Run: headless pygame with SDL's dummy video driver; simulated clock (each Clock.tick advances the game by its frame time, no real sleeping); random seed 0; keys injected as events and as key.get_pressed() state; no mouse input.
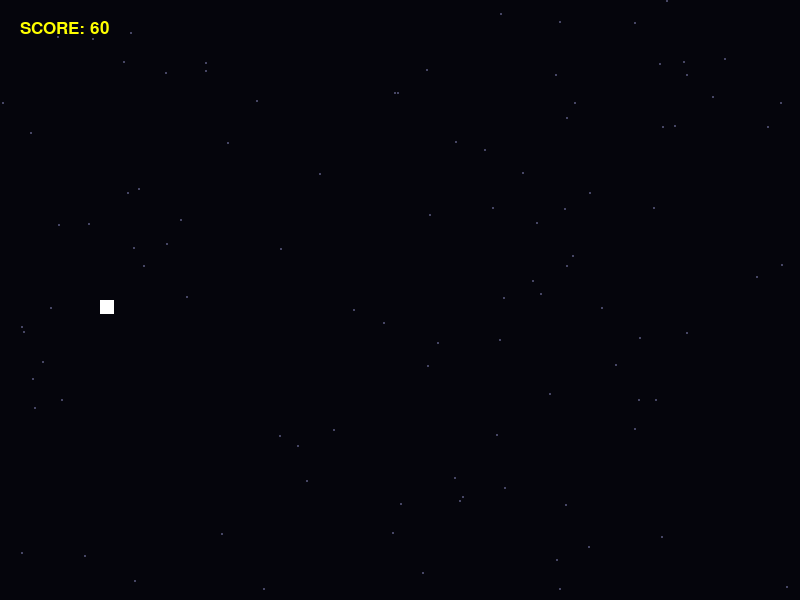
Frame 1 of 4 · flips 1–60 · no input
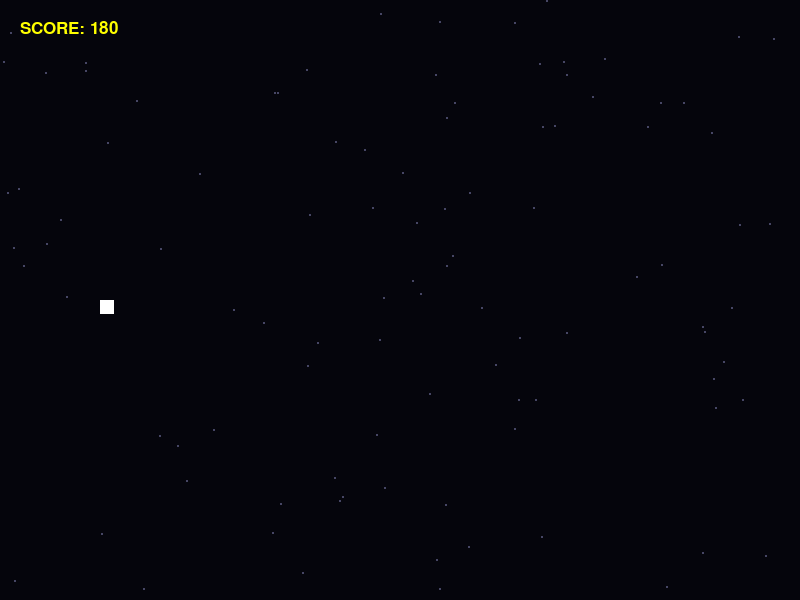
Frame 2 of 4 · flips 61–180 · tapped SPACE, RETURN · held RIGHT (→), D
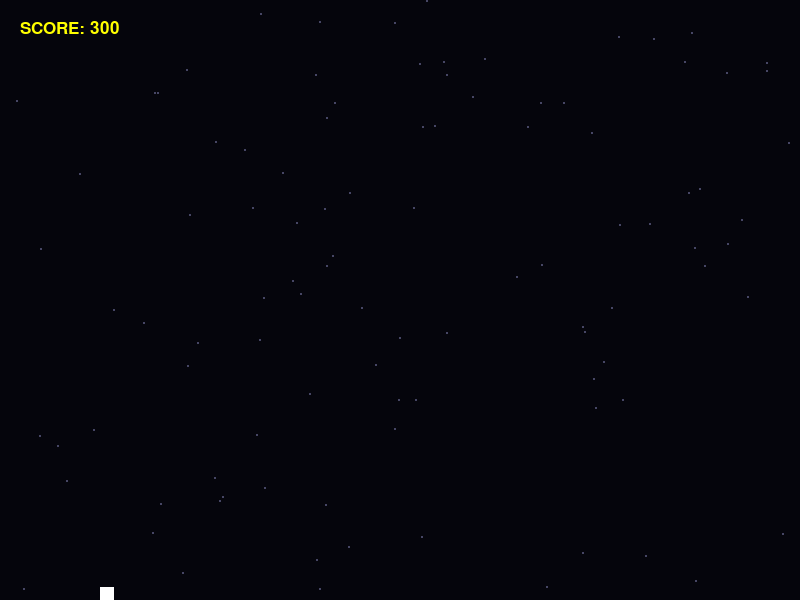
Frame 3 of 4 · flips 181–300 · held DOWN (↓), S
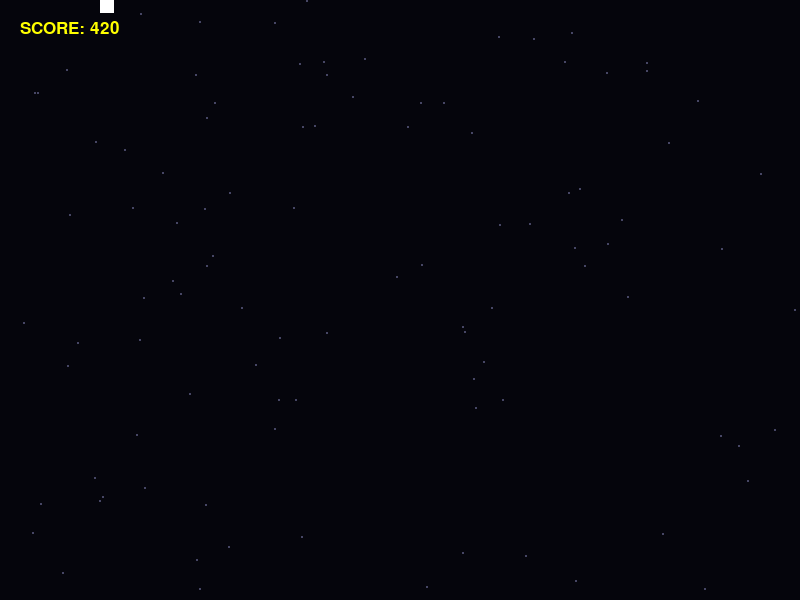
Frame 4 of 4 · flips 301–420 · held LEFT (←), A, UP (↑), W

The pygame program that drew these frames:

import pygame
import sys
import random
import math

class Particle:
    def __init__(self, x, y, color, velocity=None):
        self.x, self.y = x, y
        self.vx, self.vy = velocity if velocity else (random.uniform(-7, -2), random.uniform(-2, 2))
        self.lifetime = 255
        self.color = color

    def update(self, scroll):
        self.x += self.vx - scroll
        self.y += self.vy
        self.lifetime -= 12
        return self.lifetime > 0

    def draw(self, screen, offset=(0,0)):
        if self.lifetime > 0:
            s = pygame.Surface((4, 4))
            s.set_alpha(self.lifetime)
            s.fill(self.color)
            screen.blit(s, (self.x + offset[0], self.y + offset[1]))

class SpaceSnake:
    def __init__(self, x, y, length=8, color_head=(180, 50, 255), color_body=(100, 20, 180)):
        self.segments = [[x + i*15, y] for i in range(length)]
        self.angle = random.uniform(0, 6.28)
        self.speed = random.uniform(3, 5)
        self.amplitude = random.uniform(3, 6)
        self.color_head = color_head
        self.color_body = color_body

    def update(self, scroll_speed, target_y=None):
        self.angle += 0.15
        head = self.segments[0]
        head[0] -= (scroll_speed + self.speed)
        
        if target_y is not None: # Homing Logic for Jormungandr
            dy = target_y - head[1]
            head[1] += dy * 0.05
        else:
            head[1] += math.sin(self.angle) * self.amplitude
        
        for i in range(len(self.segments)-1, 0, -1):
            self.segments[i][0] -= scroll_speed
            dx = self.segments[i-1][0] - self.segments[i][0]
            dy = self.segments[i-1][1] - self.segments[i][1]
            self.segments[i][0] += dx * 0.25
            self.segments[i][1] += dy * 0.25

    def get_rects(self):
        return [pygame.Rect(s[0]-8, s[1]-8, 16, 16) for s in self.segments]

    def draw(self, screen, offset):
        for i, s in enumerate(self.segments):
            color = self.color_head if i == 0 else self.color_body
            size = 12 if i == 0 else max(4, 10 - (i//3))
            pygame.draw.circle(screen, color, (int(s[0] + offset[0]), int(s[1] + offset[1])), size)

def run_game():
    pygame.init()
    WIDTH, HEIGHT = 800, 600
    screen = pygame.display.set_mode((WIDTH, HEIGHT))
    pygame.display.set_caption("STARDUST: JORMUNGANDR RISING")
    clock = pygame.time.Clock()
    font = pygame.font.SysFont("monospace", 25)

    player_rect = pygame.Rect(100, 300, 14, 14)
    score, scroll_speed = 0, 5
    has_shield = False
    dash_power, dash_cooldown, current_cooldown, shake_timer = 180, 50, 0, 0
    is_dashing = False
    target_x = 100

    stars = [[random.randint(0, WIDTH), random.randint(0, HEIGHT)] for _ in range(100)]
    obstacles, snakes, particles, powerups = [], [], [], []
    jormungandr = None
    
    SPAWN_EVENT = pygame.USEREVENT + 1
    pygame.time.set_timer(SPAWN_EVENT, 500)

    running = True
    while running:
        render_offset = [0, 0]
        if shake_timer > 0:
            render_offset = [random.randint(-6, 6), random.randint(-6, 6)]
            shake_timer -= 1

        for event in pygame.event.get():
            if event.type == pygame.QUIT: running = False
            if event.type == SPAWN_EVENT:
                chance = random.random()
                # Jormungandr Spawn (Low probability if one doesn't exist)
                if score > 1000 and jormungandr is None and random.random() < 0.05:
                    jormungandr = SpaceSnake(WIDTH+100, HEIGHT//2, length=30, color_head=(255, 50, 50), color_body=(150, 0, 0))
                    shake_timer = 30
                    print("JORMUNGANDR HAS AWAKENED")
                
                if chance < 0.65:
                    h = random.randint(60, 180)
                    obstacles.append(pygame.Rect(WIDTH+50, random.randint(0, HEIGHT-h), 35, h))
                elif chance < 0.85:
                    snakes.append(SpaceSnake(WIDTH+50, random.randint(100, HEIGHT-100)))
                
                if random.random() < 0.12:
                    powerups.append(pygame.Rect(WIDTH+50, random.randint(50, HEIGHT-50), 18, 18))

        keys = pygame.key.get_pressed()
        if keys[pygame.K_UP] and player_rect.top > 0: player_rect.y -= 7
        if keys[pygame.K_DOWN] and player_rect.bottom < HEIGHT: player_rect.y += 7

        if keys[pygame.K_SPACE] and current_cooldown == 0:
            player_rect.x += dash_power
            current_cooldown, is_dashing = dash_cooldown, True
            for _ in range(15): particles.append(Particle(player_rect.x, player_rect.centery, (200, 255, 255)))

        if player_rect.x > target_x:
            player_rect.x -= 5
            is_dashing = True
        else:
            player_rect.x, is_dashing = target_x, False

        if current_cooldown > 0: current_cooldown -= 1
        score += 1

        # Updates
        for s in stars:
            s[0] -= scroll_speed * 0.2
            if s[0] < 0: s[0] = WIDTH
            
        for obs in obstacles: obs.x -= scroll_speed
        for p in powerups: p.x -= scroll_speed
        for snk in snakes: snk.update(scroll_speed)
        
        if jormungandr:
            jormungandr.update(scroll_speed, player_rect.y)
            if jormungandr.segments[-1][0] < -200: jormungandr = None

        particles = [p for p in particles if p.update(scroll_speed)]
        obstacles = [o for o in obstacles if o.right > -50]
        powerups = [p for p in powerups if p.right > -50]
        snakes = [s for s in snakes if s.segments[0][0] > -100]

        # Jormungandr Collision
        if jormungandr:
            for seg_rect in jormungandr.get_rects():
                if player_rect.colliderect(seg_rect):
                    if is_dashing:
                        shake_timer = 20
                        # You can't kill Jormungandr in one hit, but you bounce off
                        player_rect.x -= 40 
                        for _ in range(10): particles.append(Particle(seg_rect.centerx, seg_rect.centery, (255, 0, 0)))
                    elif has_shield:
                        has_shield = False
                        jormungandr = None # Only a shield can banish it
                        shake_timer = 40
                    else:
                        running = False

        # Standard Collisions
        for snk in snakes[:]:
            hit = False
            for seg in snk.get_rects():
                if player_rect.colliderect(seg):
                    if is_dashing or has_shield:
                        if has_shield and not is_dashing: has_shield = False
                        shake_timer, hit = 15, True
                        for _ in range(20): particles.append(Particle(seg.centerx, seg.centery, (180, 50, 255)))
                        break
                    else: running = False
            if hit: snakes.remove(snk)

        for obs in obstacles[:]:
            if player_rect.colliderect(obs):
                if is_dashing or has_shield:
                    if has_shield and not is_dashing: has_shield = False
                    shake_timer = 10
                    obstacles.remove(obs)
                else: running = False

        for p in powerups[:]:
            if player_rect.colliderect(p):
                has_shield = True
                powerups.remove(p)

        # Draw
        screen.fill((5, 5, 12))
        for s in stars: pygame.draw.circle(screen, (70, 70, 100), (int(s[0]+render_offset[0]), s[1]+render_offset[1]), 1)
        for p in particles: p.draw(screen, render_offset)
        for o in obstacles: pygame.draw.rect(screen, (60, 60, 75), o.move(render_offset[0], render_offset[1]))
        for p in powerups: pygame.draw.circle(screen, (0, 200, 255), (int(p.centerx+render_offset[0]), int(p.centery+render_offset[1])), 9)
        for snk in snakes: snk.draw(screen, render_offset)
        if jormungandr: jormungandr.draw(screen, render_offset)

        p_color = (0, 255, 255) if is_dashing else (255, 255, 255)
        if has_shield and not is_dashing: p_color = (0, 255, 150)
        pygame.draw.rect(screen, p_color, player_rect.move(render_offset[0], render_offset[1]))
        
        screen.blit(font.render(f"SCORE: {score}", True, (255, 255, 0)), (20, 20))
        if jormungandr: screen.blit(font.render("BOSS WARNING", True, (255, 0, 0)), (WIDTH//2 - 80, 20))
        
        pygame.display.flip()
        clock.tick(60)
    pygame.quit()

if __name__ == "__main__":
    run_game()
